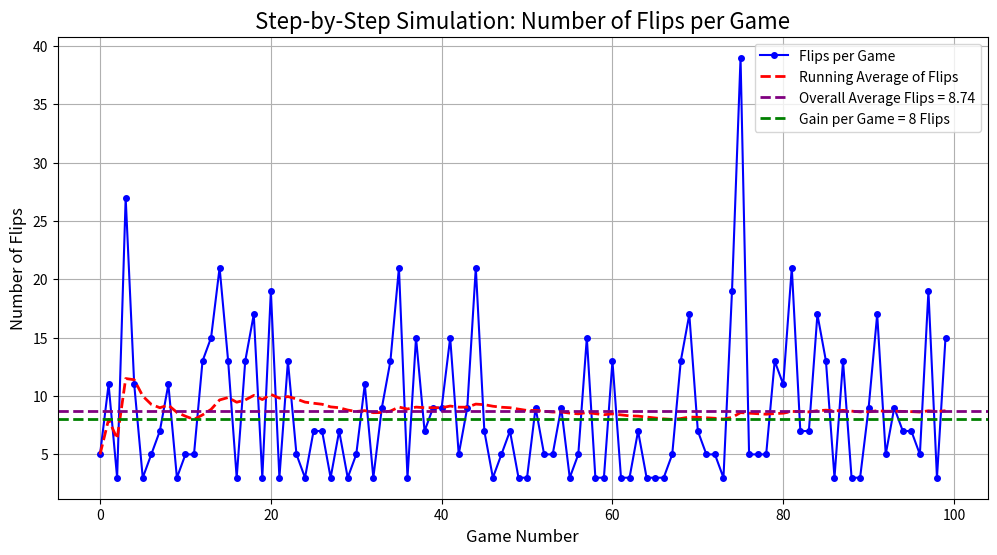

Generate this figure with matplotlib:
import random
import matplotlib.pyplot as plt
def play_game():
    lose_money = 0
    head_count = 0
    tail_count = 0
    while abs(head_count - tail_count) < 3:
        lose_money += 1
        if random.randint(0, 9) < 5:
            head_count += 1
        else:
            tail_count += 1

    return lose_money

n_simulations = 100

flips_per_game = [play_game() for _ in range(n_simulations)]

running_avg = [sum(flips_per_game[:i+1]) / (i+1) for i in range(n_simulations)]
overall_avg = sum(flips_per_game) / n_simulations

plt.figure(figsize=(12, 6))
plt.plot(flips_per_game, label="Flips per Game", color='blue', marker='o', markersize=4)
plt.plot(running_avg, label="Running Average of Flips", color='red', linestyle='dashed', linewidth=2)

plt.axhline(overall_avg, color='purple', linestyle='dashed', linewidth=2, label=f"Overall Average Flips = {overall_avg:.2f}")

plt.axhline(8, color='green', linestyle='dashed', linewidth=2, label="Gain per Game = 8 Flips")

plt.title("Step-by-Step Simulation: Number of Flips per Game", fontsize=16)
plt.xlabel("Game Number", fontsize=12)
plt.ylabel("Number of Flips", fontsize=12)
plt.legend()
plt.grid(True)

plt.show()
